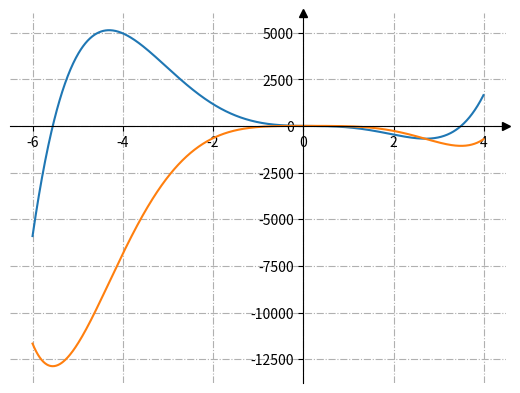

The matplotlib source for this figure:
import matplotlib.pyplot as plt
from sympy import diff, symbols

fig, ax = plt.subplots()

# Перемістимо лівий і нижній стовпчики до x = 0 і y = 0 відповідно.
ax.spines[["left", "bottom"]].set_position(("data", 0))

# Сховати верхню та праву лінію
ax.spines[["top", "right"]].set_visible(False)

# Намалюємо стрілки (як чорні трикутники: ">k"/"^k") на кінцях осей. 
# Також вимкнемо відсікання (clip_on=False) стрілок.
ax.plot(1, 0, ">k", transform=ax.get_yaxis_transform(), clip_on=False)
ax.plot(0, 1, "^k", transform=ax.get_xaxis_transform(), clip_on=False)

# Додамо проміжні лінії
ax.grid(True, linestyle='-.')

# Сформуємо ряд значень x. 100 елементів від -2 до 2. 


x, y = symbols('x y')
# Задаємо функцію
fx = x**6+2*x**5-30*x**4+16*x**3-12*x**2+x+3
# Обраховуємо похідну функції
dx = diff((fx))
k = []
n = []
l = []

for i in range(1000):
    j = (i-600)*0.01
    k.append(j)
    n.append(dx.subs(x,j))
    l.append(fx.subs(x,j))


ax.plot(k,n)
ax.plot(k,l)


# Запускаємо малювання графіку
plt.show()
